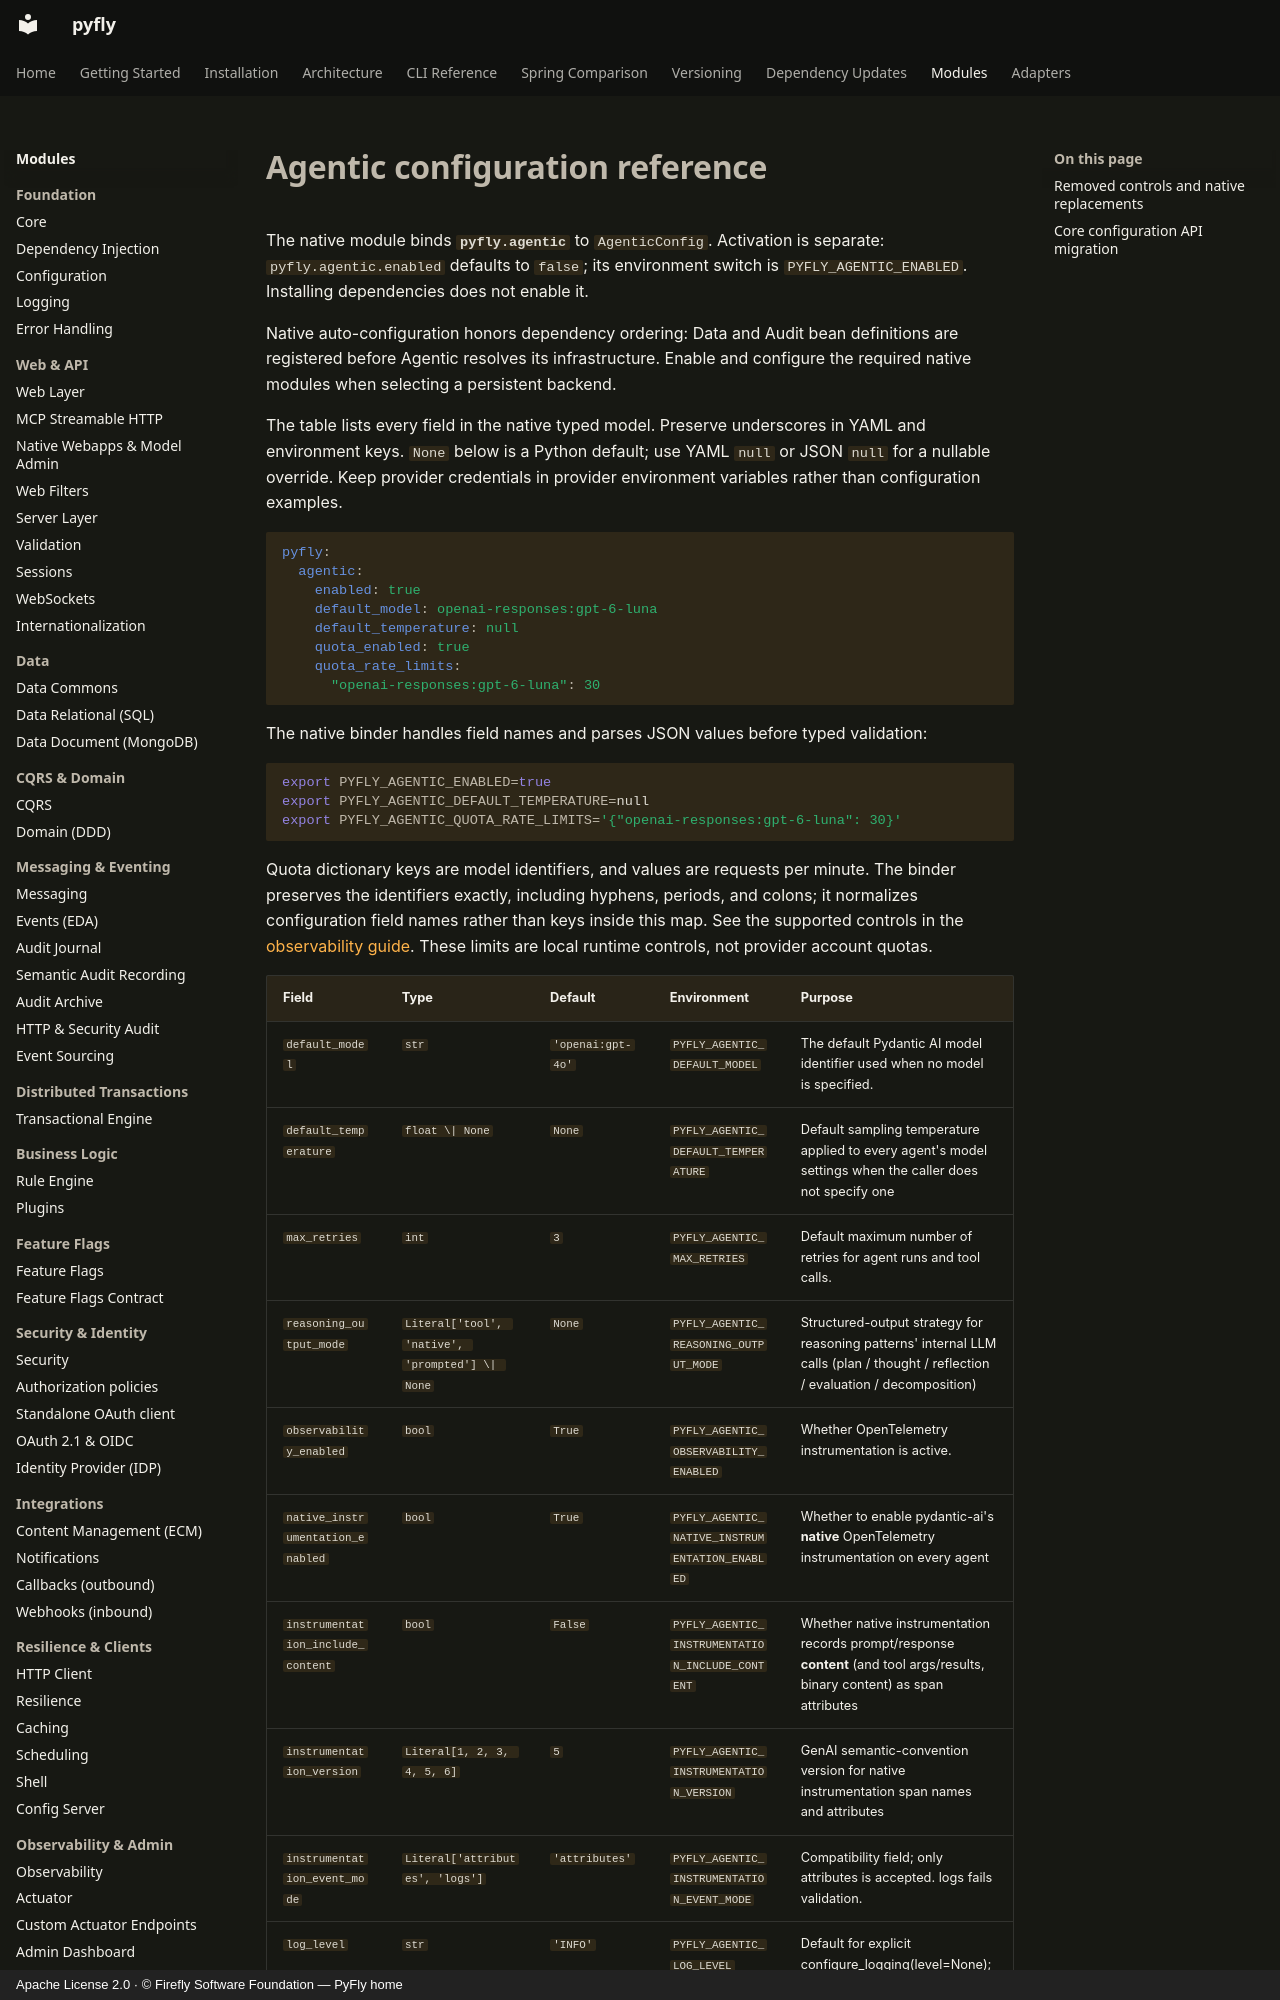

repository: fireflyframework/fireflyframework-pyfly · page: modules/agentic/configuration/index.html · generator: mkdocs · copyright: Apache License 2.0 · © Firefly Software Foundation — PyFly home

# Agentic configuration reference

The native module binds **`pyfly.agentic`** to `AgenticConfig`. Activation
is separate: `pyfly.agentic.enabled` defaults to `false`; its environment switch is
`PYFLY_AGENTIC_ENABLED`. Installing dependencies does not enable it.

Native auto-configuration honors dependency ordering: Data and Audit bean
definitions are registered before Agentic resolves its infrastructure. Enable
and configure the required native modules when selecting a persistent backend.

The table lists every field in the native typed model. Preserve underscores in
YAML and environment keys. `None` below is a Python default; use YAML `null` or
JSON `null` for a nullable override. Keep provider credentials in provider
environment variables rather than configuration examples.

```yaml
pyfly:
  agentic:
    enabled: true
    default_model: openai-responses:gpt-6-luna
    default_temperature: null
    quota_enabled: true
    quota_rate_limits:
      "openai-responses:gpt-6-luna": 30
```

The native binder handles field names and parses JSON values before typed validation:

```bash
export PYFLY_AGENTIC_ENABLED=true
export PYFLY_AGENTIC_DEFAULT_TEMPERATURE=null
export PYFLY_AGENTIC_QUOTA_RATE_LIMITS='{"openai-responses:gpt-6-luna": 30}'
```

Quota dictionary keys are model identifiers, and values are requests per minute.
The binder preserves the identifiers exactly, including hyphens, periods, and
colons; it normalizes configuration field names rather than keys inside this map.
See the supported controls in the [observability guide](observability.md).
These limits are local runtime controls, not provider account quotas.
